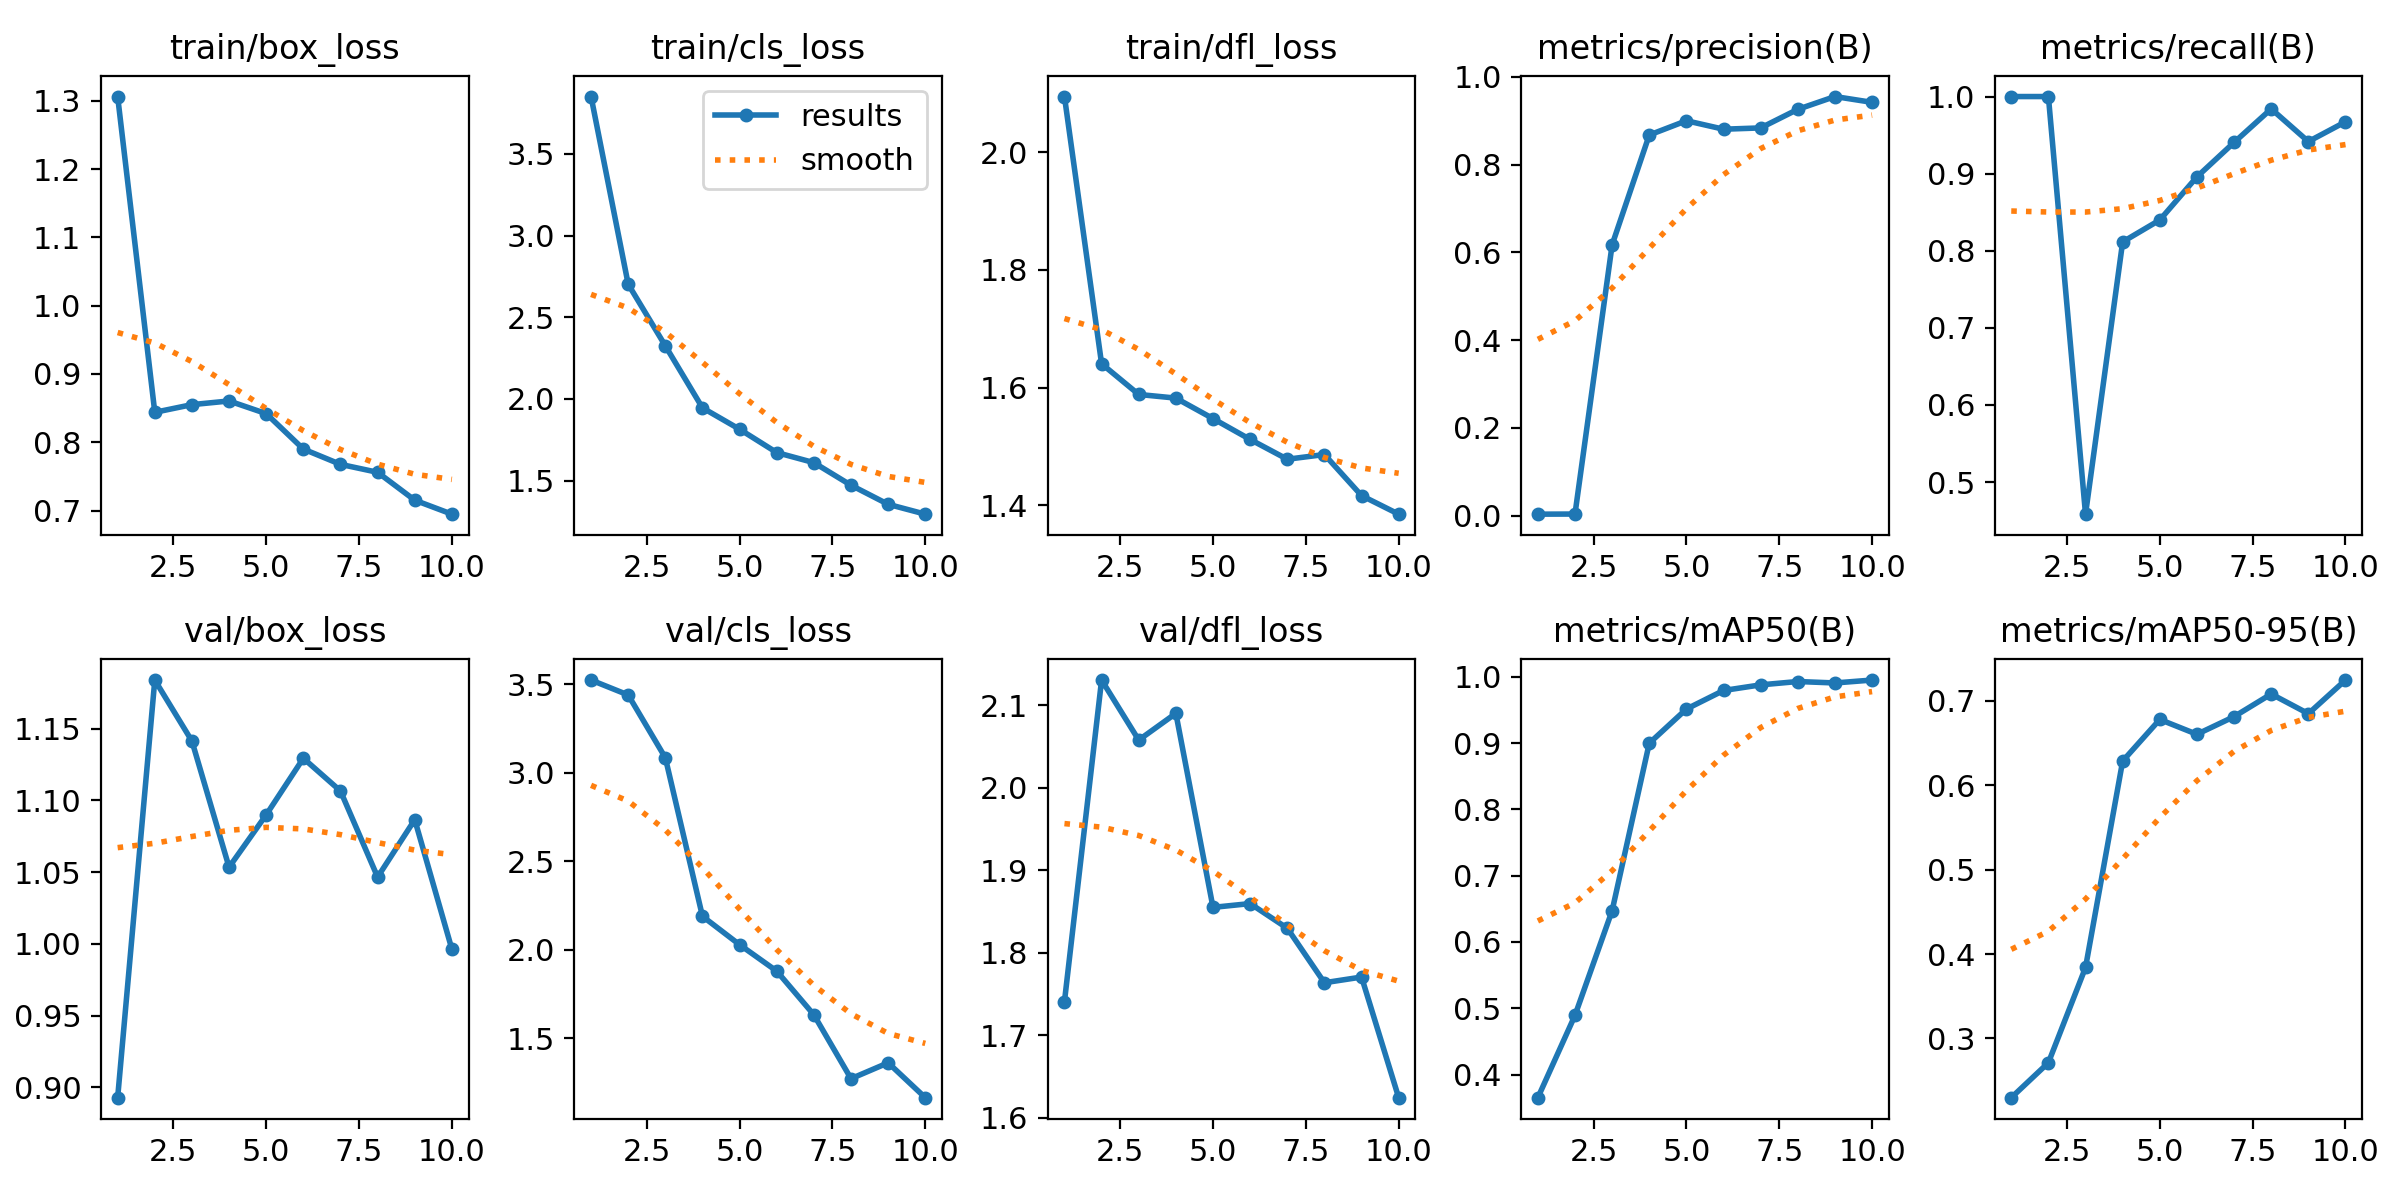

The file beside this chart, header and first rows:
epoch, train/box_loss, train/cls_loss, train/dfl_loss, metrics/precision(B), metrics/recall(B), metrics/mAP50(B), metrics/mAP50-95(B), val/box_loss, val/cls_loss, val/dfl_loss, lr/pg0, lr/pg1, lr/pg2
1, 1.306, 3.851, 2.094, 0.00349, 1, 0.3651, 0.23, 0.8928, 3.523, 1.741, 0.000225, 0.000225, 0.000225
2, 0.8438, 2.702, 1.64, 0.00379, 1, 0.4893, 0.2713, 1.184, 3.439, 2.131, 0.0004167, 0.0004167, 0.0004167
3, 0.8551, 2.325, 1.588, 0.6175, 0.4583, 0.6472, 0.3841, 1.141, 3.084, 2.058, 0.0005614, 0.0005614, 0.0005614
4, 0.8604, 1.945, 1.582, 0.8677, 0.8115, 0.8997, 0.6284, 1.053, 2.188, 2.09, 0.0006591, 0.0006591, 0.0006591
5, 0.8419, 1.814, 1.547, 0.9002, 0.8399, 0.9513, 0.6776, 1.09, 2.028, 1.855, 0.0007097, 0.0007097, 0.0007097
6, 0.79, 1.671, 1.512, 0.8809, 0.8958, 0.9792, 0.6601, 1.129, 1.879, 1.86, 0.0006312, 0.0006312, 0.0006312
7, 0.7676, 1.61, 1.478, 0.8839, 0.9405, 0.9877, 0.681, 1.107, 1.632, 1.83, 0.0006312, 0.0006312, 0.0006312
8, 0.756, 1.472, 1.486, 0.9262, 0.984, 0.9928, 0.7078, 1.046, 1.271, 1.764, 0.0005075, 0.0005075, 0.0005075
9, 0.7151, 1.355, 1.417, 0.9554, 0.9416, 0.9906, 0.6845, 1.087, 1.36, 1.771, 0.0003837, 0.0003837, 0.0003837
10, 0.6946, 1.294, 1.385, 0.9421, 0.9672, 0.995, 0.7243, 0.9963, 1.163, 1.624, 0.00026, 0.00026, 0.00026
